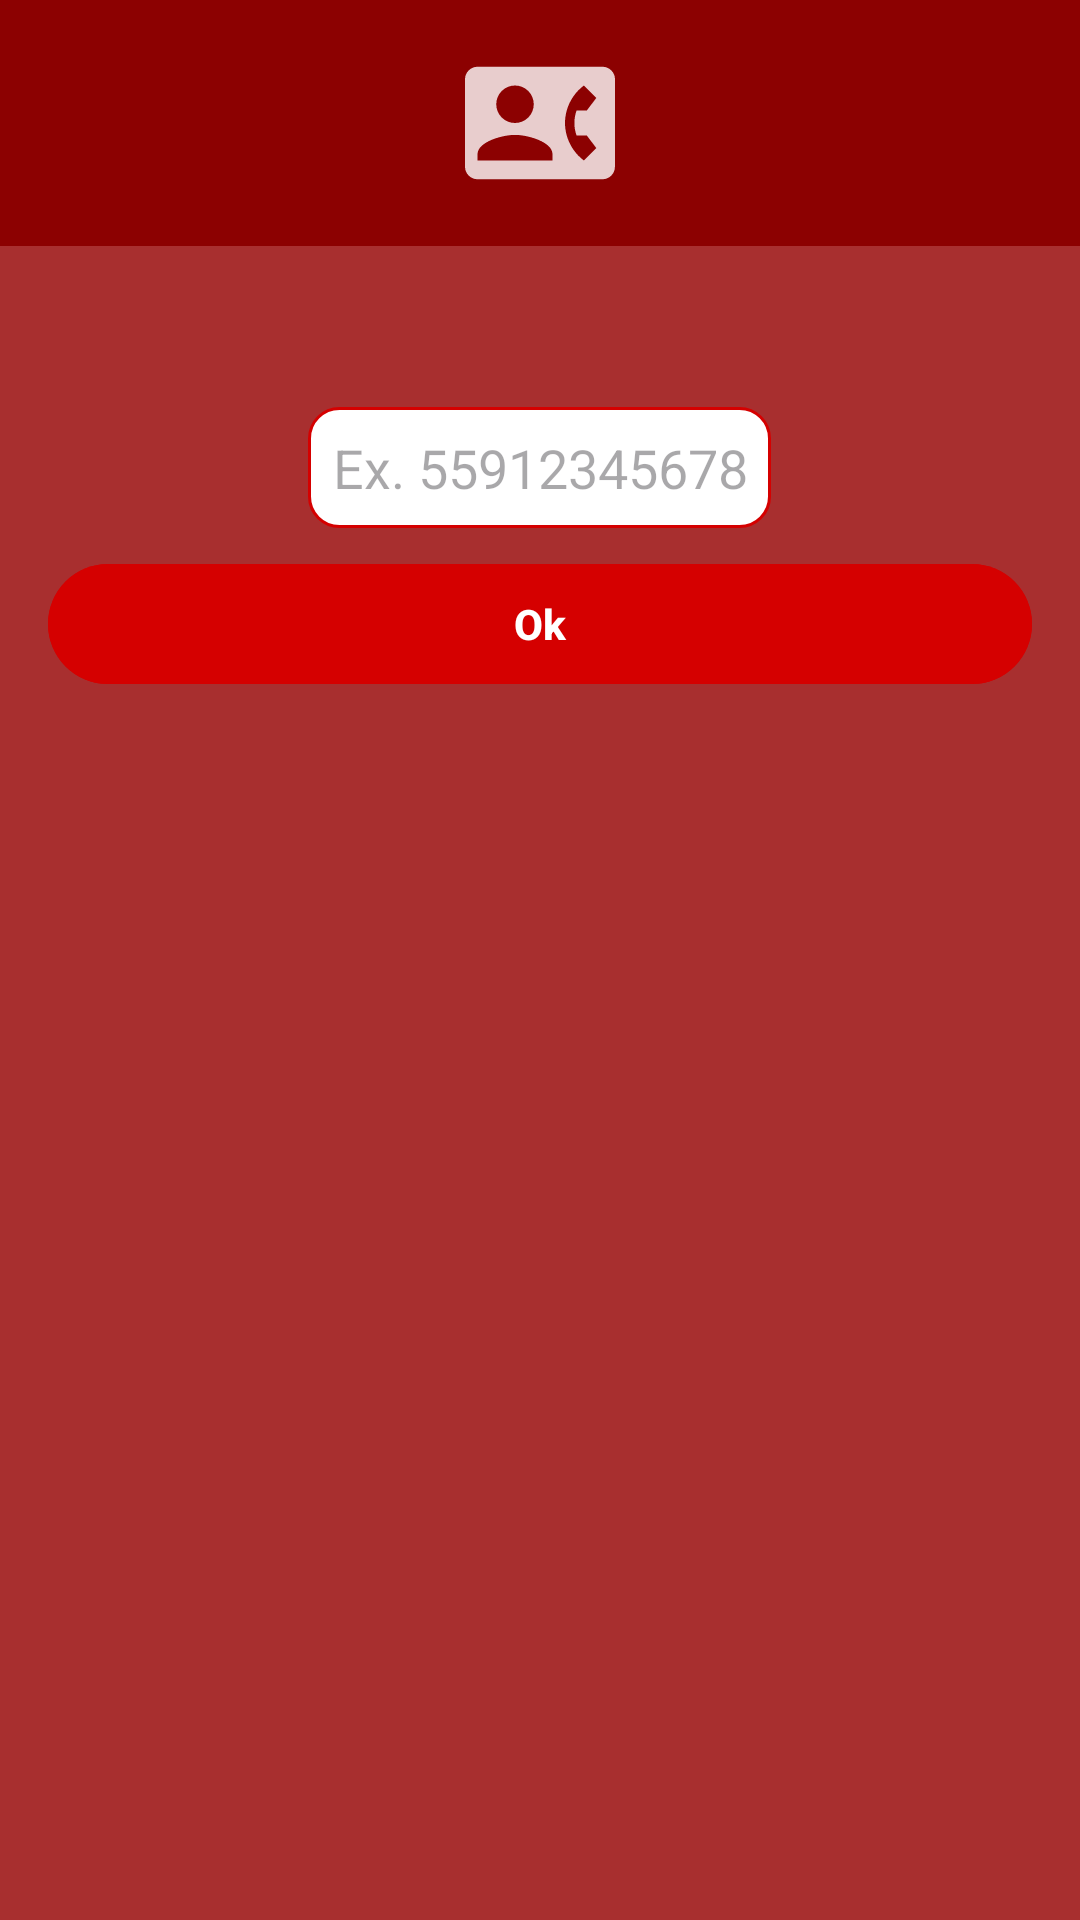

Here is an Android app screen rendered from its layout file. Give the layout XML and the strings, colors and styles it references.
<!-- AndroidManifest.xml: application theme Theme.ClassMatch -->
<!-- res/layout/input_dialog_phone.xml -->
<LinearLayout xmlns:android="http://schemas.android.com/apk/res/android"
    xmlns:app="http://schemas.android.com/apk/res-auto"
    xmlns:tools="http://schemas.android.com/tools"
    android:layout_width="wrap_content"
    android:layout_height="wrap_content"
    android:background="@color/odin_adapted_color_2"
    android:minWidth="220dp"
    android:orientation="vertical"
    app:backgroundTint="@color/white">

    <RelativeLayout
        android:id="@+id/headerNotificationErrorLayout"
        android:layout_width="match_parent"
        android:layout_height="wrap_content"
        android:layout_alignParentEnd="true"
        android:background="@color/main_color"
        android:gravity="center"
        android:padding="16dp"
        android:visibility="visible"
        android:layout_alignParentRight="true">

        <ImageView
            android:layout_width="50dp"
            android:layout_height="50dp"
            app:tint="@color/white"
            android:src="@drawable/ic_phone" />
    </RelativeLayout>

    <TextView
        android:id="@+id/textViewTitle"
        android:layout_width="match_parent"
        android:layout_height="wrap_content"
        android:layout_margin="16dp"
        android:textAlignment="center"
        android:textSize="16sp"
        android:textStyle="bold"
        android:gravity="center_horizontal" />

    <EditText
        android:id="@+id/textName"
        android:layout_width="wrap_content"
        android:layout_height="wrap_content"
        android:layout_gravity="center"
        android:layout_marginLeft="40dp"
        android:layout_marginRight="40dp"
        android:layout_marginBottom="8dp"
        android:background="@drawable/button_border_adapted_color"
        android:gravity="start"
        android:hint="Ex. 55912345678"
        android:inputType="number"
        android:maxLength="11"
        android:padding="8dp"
        android:textAlignment="center"
        tools:ignore="RtlCompat" />

    <TextView
        android:id="@+id/textViewInvalidPhone"
        android:layout_width="match_parent"
        android:layout_height="wrap_content"
        android:textAlignment="center"
        android:textSize="14sp"
        android:textColor="@color/reject"
        android:layout_marginLeft="16dp"
        android:layout_marginRight="16dp"
        android:visibility="gone"
        android:text="Informe um número válido incluindo o DDD (ex. 55)."
        android:textStyle="bold"
        android:gravity="center_horizontal" />

    <com.google.android.material.button.MaterialButton
        android:id="@+id/btnMaterialDialogOk"
        android:layout_width="match_parent"
        android:layout_height="wrap_content"
        android:layout_marginLeft="16dp"
        android:layout_marginRight="16dp"
        android:layout_marginBottom="8dp"
        android:backgroundTint="@color/odin_adapted_color"
        android:enabled="true"
        android:text="Ok"
        android:textColor="@color/white"
        android:textStyle="bold"
        android:visibility="visible" />
</LinearLayout>
<!-- resources referenced by this layout -->
<resources>
  <color name="main_color">#8C0101</color>
  <color name="odin_adapted_color">#D50000</color>
  <color name="odin_adapted_color_2">#A82F2F</color>
  <color name="reject">#B71C1C</color>
  <color name="white">#FFFFFFFF</color>
  <!-- drawable button_border_adapted_color (drawable) -->
  <?xml version="1.0" encoding="utf-8"?>
  
  <shape xmlns:android="http://schemas.android.com/apk/res/android"
      android:shape="rectangle"
      >
      <solid android:color="#ffffff" />
      <stroke android:width="3px" android:color="@color/odin_adapted_color" />
      <corners android:radius="10dp"/>
  
  </shape>
  <!-- drawable ic_phone (drawable) -->
  <vector xmlns:android="http://schemas.android.com/apk/res/android"
      android:width="24dp"
      android:height="24dp"
      android:viewportWidth="24"
      android:viewportHeight="24"
      android:tint="#FFFFFF"
      android:alpha="0.8">
    <path
        android:fillColor="@android:color/white"
        android:pathData="M22,3L2,3C0.9,3 0,3.9 0,5v14c0,1.1 0.9,2 2,2h20c1.1,0 1.99,-0.9 1.99,-2L24,5c0,-1.1 -0.9,-2 -2,-2zM8,6c1.66,0 3,1.34 3,3s-1.34,3 -3,3 -3,-1.34 -3,-3 1.34,-3 3,-3zM14,18L2,18v-1c0,-2 4,-3.1 6,-3.1s6,1.1 6,3.1v1zM17.85,14h1.64L21,16l-1.99,1.99c-1.31,-0.98 -2.28,-2.38 -2.73,-3.99 -0.18,-0.64 -0.28,-1.31 -0.28,-2s0.1,-1.36 0.28,-2c0.45,-1.62 1.42,-3.01 2.73,-3.99L21,8l-1.51,2h-1.64c-0.22,0.63 -0.35,1.3 -0.35,2s0.13,1.37 0.35,2z"/>
  </vector>
  <style name="Theme.ClassMatch" parent="Base.Theme.ClassMatch" />
  <style name="Base.Theme.ClassMatch" parent="Theme.Material3.DayNight.NoActionBar">
          
           <item name="colorPrimary">@color/verde</item>
      </style>
  <color name="verde">#009045</color>
</resources>
